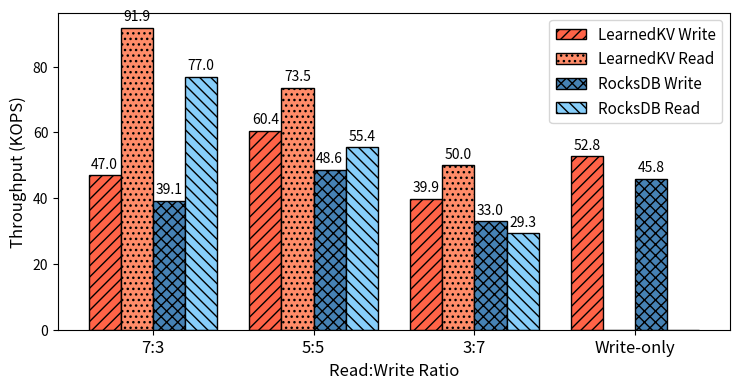

This figure's Python source:
import matplotlib.pyplot as plt
import numpy as np

def create_workload_performance_plot(font_size=12):
    # Data
    ratios = ['7:3', '5:5', '3:7', 'Write-only']
    index_types = ['LearnedKV', 'RocksDB']

    write_throughput = {
        'LearnedKV': [46.9861, 60.403, 39.8627, 52.7729],
        'RocksDB': [39.1291, 48.5893, 32.9987, 45.7966]
    }

    read_throughput = {
        'LearnedKV': [91.8553, 73.505, 50.016, 0],
        'RocksDB': [76.9837, 55.4029, 29.3283, 0]
    }

    # Set up the plot
    fig, ax = plt.subplots(figsize=(7.5, 4))

    # Set width of bars and positions
    bar_width = 0.2
    index = np.arange(len(ratios))
    r1 = index - 1.5 * bar_width
    r2 = index - 0.5 * bar_width
    r3 = index + 0.5 * bar_width
    r4 = index + 1.5 * bar_width

    # Colors for each index type (write and read)
    colors = {
        'LearnedKV': {'write': '#FF6347', 'read': '#FF8C69'},  # Tomato and Dark Salmon
        'RocksDB': {'write': '#4682B4', 'read': '#87CEFA'}  # Steel Blue and Light Sky Blue
    }

    # Textures for write and read
    textures = ['///', '...', 'xxx', '\\\\\\']

    # Create bars
    plt.bar(r1, write_throughput['LearnedKV'], color=colors['LearnedKV']['write'], hatch=textures[0], 
            width=bar_width, edgecolor='black', label='LearnedKV Write')
    plt.bar(r2, read_throughput['LearnedKV'], color=colors['LearnedKV']['read'], hatch=textures[1], 
            width=bar_width, edgecolor='black', label='LearnedKV Read')
    plt.bar(r3, write_throughput['RocksDB'], color=colors['RocksDB']['write'], hatch=textures[2], 
            width=bar_width, edgecolor='black', label='RocksDB Write')
    plt.bar(r4, read_throughput['RocksDB'], color=colors['RocksDB']['read'], hatch=textures[3], 
            width=bar_width, edgecolor='black', label='RocksDB Read')

    # Add labels and title
    plt.xlabel('Read:Write Ratio', fontsize=font_size)
    plt.ylabel('Throughput (KOPS)', fontsize=font_size)
    # plt.title('P3 Throughput Comparison Across Different Workloads', fontsize=font_size+2)
    plt.xticks(index, ratios, fontsize=font_size)
    plt.legend(fontsize=font_size-1)

    # Add value labels on top of each bar
    def add_labels(rects):
        for rect in rects:
            height = rect.get_height()
            if height > 0:  # Only add label if the height is greater than 0
                ax.annotate(f'{height:.1f}',
                            xy=(rect.get_x() + rect.get_width() / 2, height),
                            xytext=(0, 3),  # 3 points vertical offset
                            textcoords="offset points",
                            ha='center', va='bottom', fontsize=font_size-2)

    for rect in ax.patches:
        add_labels([rect])

    # Adjust layout and display
    plt.tight_layout()

    # Save the figure
    plt.savefig('readwrite_ratio.pdf', bbox_inches='tight')
    plt.savefig('readwrite_ratio.png', dpi=300, bbox_inches='tight')

    plt.show()

# Call the function with default font size
create_workload_performance_plot()

# To adjust font size, call with a different font size, e.g.:
# create_workload_performance_plot(font_size=12)